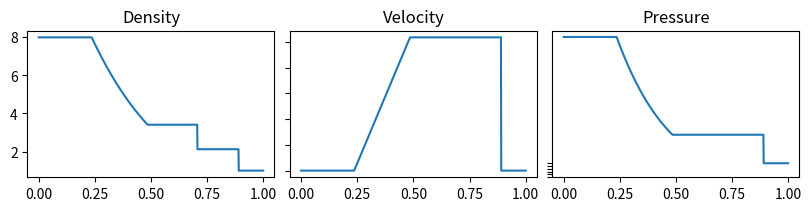

Reproduce this figure in Python.
# Libraries
import numpy as np
from scipy.optimize import newton
import matplotlib.pyplot as plt

# Function to find the roots of!
def f(P, pL, pR, cL, cR, gg):
  a = (gg-1)*(cR/cL)*(P-1) 
  b = np.sqrt( 2*gg*(2*gg + (gg+1)*(P-1) ) )
  return P - pL/pR*( 1 - a/b )**(2.*gg/(gg-1.))

# Analtyic Sol to Sod Shock
def SodShockAnalytic(rL, uL, pL, rR, uR, pR, xs, iMid, t, gg):
  # rL, uL, pL, rR, uR, pR : Initial conditions of the Reimann problem 
  # xs: position array (e.g. xs = [0,dx,2*dx,...,(Nx-1)*dx])
  # iMid: THIS IS AN INDEX! the array index where the interface sits.
  # t: the desired solution time
  # gg: adiabatic constant 1.4=7/5 for a 3D diatomic gas
  dx = xs[1]
  Nx = len(xs)
  v_analytic = np.zeros((5,Nx),dtype='float64')

  # compute speed of sound
  cL = np.sqrt(gg*pL/rL) 
  cR = np.sqrt(gg*pR/rR)
  # compute P
  P = newton(f, 0.5, args=(pL, pR, cL, cR, gg), tol=1e-12)

  # compute region positions right to left
  # region R
  c_shock = uR + cR*np.sqrt( (gg-1+P*(gg+1)) / (2*gg) )
  iShock = iMid + int(np.floor(c_shock*t/dx))
  v_analytic[1,iShock-1:] = rR
  v_analytic[2,iShock-1:] = uR
  v_analytic[3,iShock-1:] = pR
  
  # region 2
  alpha = (gg+1)/(gg-1)
  c_contact = uL + 2*cL/(gg-1)*( 1-(P*pR/pL)**((gg-1.)/2/gg) )
  iContact = iMid + int(np.floor(c_contact*t/dx))
  v_analytic[1,iContact:iShock-1] = (1 + alpha*P)/(alpha+P)*rR
  v_analytic[2,iContact:iShock-1] = c_contact
  v_analytic[3,iContact:iShock-1] = P*pR
  
  # region 3
  r3 = rL*(P*pR/pL)**(1/gg)
  p3 = P*pR
  c_fanright = c_contact - np.sqrt(gg*p3/r3)
  iFanright = iMid + int(np.ceil(c_fanright*t/dx))
  v_analytic[1,iFanright:iContact] = r3
  v_analytic[2,iFanright:iContact] = c_contact
  v_analytic[3,iFanright:iContact] = P*pR
  
  # region 4
  c_fanleft = -cL
  iFanleft = iMid + int(np.ceil(c_fanleft*t/dx))
  u4 = 2 / (gg+1) * (cL + (xs[iFanleft:iFanright]-xs[iMid])/t )
  v_analytic[1,iFanleft:iFanright] = rL*(1 - (gg-1)/2.*u4/cL)**(2/(gg-1))
  v_analytic[2,iFanleft:iFanright] = u4
  v_analytic[3,iFanleft:iFanright] = pL*(1 - (gg-1)/2.*u4/cL)**(2*gg/(gg-1))

  # region L
  v_analytic[1,:iFanleft] = rL
  v_analytic[2,:iFanleft] = uL
  v_analytic[3,:iFanleft] = pL

  v_analytic[0] = xs
  v_analytic[4] = v_analytic[3]/v_analytic[1]  # P=rhoRT, R=1 -> T = P/rho

  return np.array(v_analytic).T

# Physics
gg=1.4  # gamma = C_v / C_p = 7/5 for ideal gas
# rL, uL, pL =  1.0,  0.0, 1 
# rR, uR, pR = 0.125, 0.0, .1
rL, uL, pL =  8.0,  0.0, 10
rR, uR, pR = 1, 0.0, 1

# Set Disretization
Nx = 800
X = 1.
dx = X/(Nx-1)
xs = np.linspace(0,X,Nx)
iMid = Nx//2
t = 0.2

analytic = SodShockAnalytic(rL, uL, pL, rR, uR, pR, xs, iMid, t, gg)

fig, axs = plt.subplots(1,3,figsize=(8,2), layout='constrained')
axs[0].set_title("Density")
axs[0].plot(xs,analytic[:,1])
axs[1].set_title("Velocity")
axs[1].plot(xs,analytic[:,2])
axs[1].set_yticks([0.,.2,.4,.6,.8,1.],['','','','','',''])
axs[2].set_title("Pressure")
axs[2].plot(xs,analytic[:,3])
axs[2].set_yticks([0.,.2,.4,.6,.8,1.],['','','','','',''])
# for i in range(3):
#   axs[i].set_xlim([0.,1.])
#   axs[i].set_ylim([-.05,1.05])
# plt.show()
